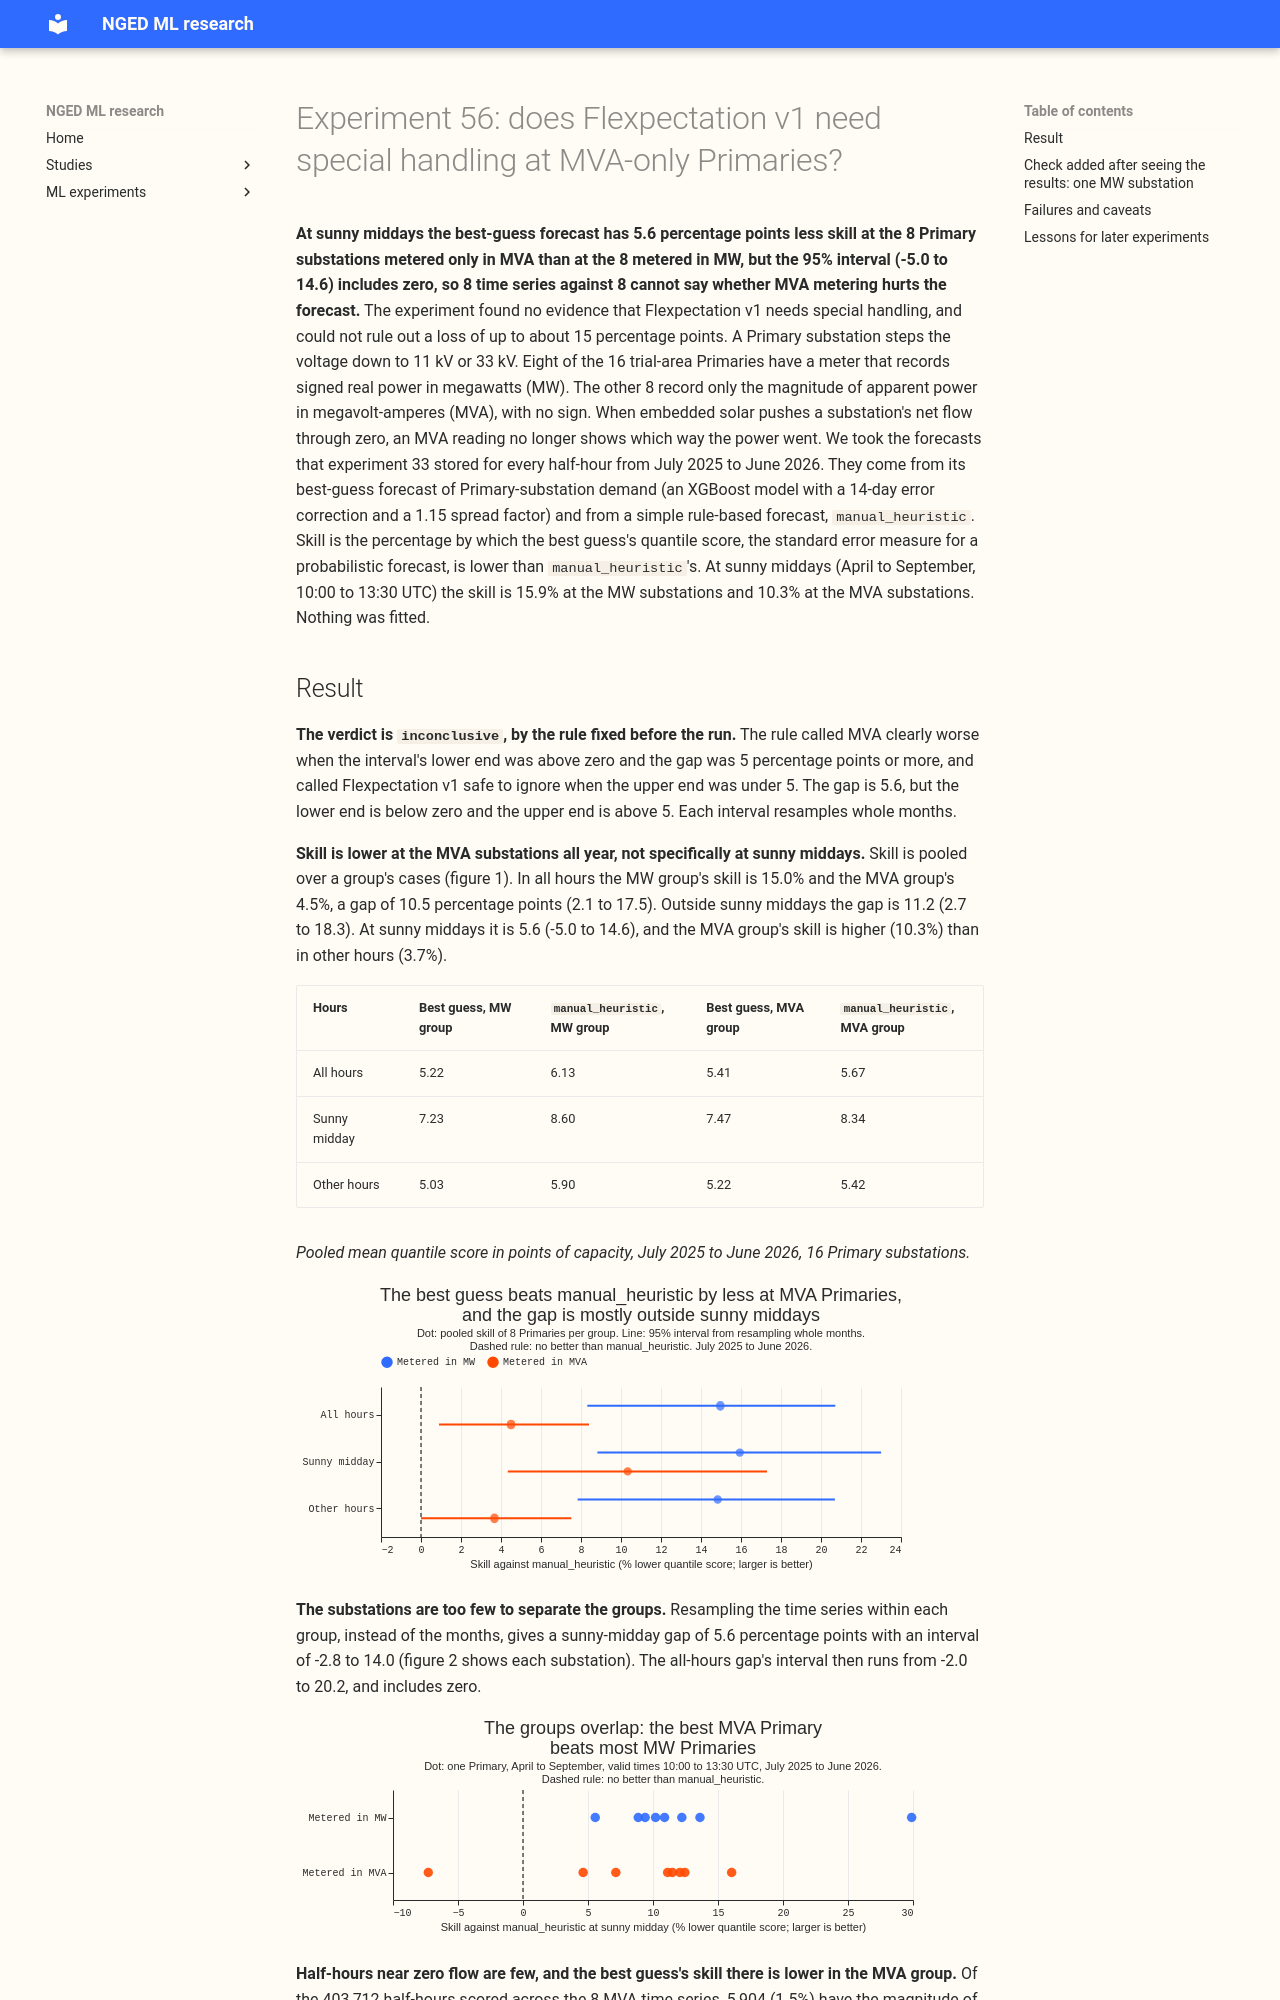

repository: openclimatefix/nged-ml-research · page: ml-experiments/00056-mva-only-primaries-skill-against-mw-primaries/result/index.html · generator: mkdocs

---
id: "00056"
slug: mva-only-primaries-skill-against-mw-primaries
theme: production-reference-and-best-guess
also_relevant_to: []
status: done
size: simple
take_home_message: >-
  At sunny middays the best guess has 5.6 percentage points less skill at the 8 Primary substations
  metered only in MVA than at the 8 metered in MW, but the 95% interval (-5.0 to 14.6) includes
  zero. The experiment found no evidence of a need for special handling of MVA-only Primaries and
  cannot rule out a loss of up to about 15 percentage points.
hypothesis: >-
  The best guess (experiment 33's N1 with the 14-day correction and the spread factor) forecasts the
  8 trial Primary substations metered in MVA clearly worse, relative to `manual_heuristic`, than the
  8 metered in MW, and the gap is largest at sunny middays, when embedded solar can push net flow
  through zero and an MVA meter reads the magnitude of that flow with no direction.
prediction: >-
  The sunny-midday skill against `manual_heuristic` is no more than 5 percentage points lower at
  the 8 MVA Primaries than at the 8 MW Primaries, so v1 needs no special handling. The share of
  sunny half-hours in which the magnitude of the power falls below 10% of its 99th percentile is
  within a factor of two between the two groups.
decision_rule: >-
  Skill is 100 x (1 - best-guess quantile score / `manual_heuristic` quantile score), pooled over
  the cases of a group. The decisive contrast is the skill at sunny middays at the MW Primaries
  minus the skill at the MVA Primaries, with whole months resampled (95% interval, 10,000 draws).
  `supported` (MVA clearly worse) when the lower end of the interval is above zero and the point
  estimate is 5 points or more. `refuted` (v1 can ignore the problem) when the upper end is under
  5 points. `inconclusive` otherwise, and the page says plainly that 8 series against 8 cannot
  tell. The 5-point threshold is set by what a special case costs: PVDIS-7 is research that NGED
  may not be able to support, so a gap has to be a meaningful share of the skill (the best guess
  is about 10% better than `manual_heuristic` overall) before it justifies the effort. A second
  interval resamples series within each group, to show how far the result rests on which 8 series
  are in each group.
benchmark: >-
  `manual_heuristic` on the same cases (experiment 33's stored per-case metrics).
row_set_id: >-
  fold_a_every5d_v1 (experiment 33's 73 runs for the 16 Primary series, July 2025 to June 2026,
  shared cases only, seeds averaged)
metric: >-
  Quantile score in points of capacity, as experiment 33 stores it per case.
verdict: inconclusive
best_arm: >-
  Not applicable (a re-scoring of one forecast). At sunny middays the best guess's skill against
  `manual_heuristic` is 15.9% at the 8 MW Primaries and 10.3% at the 8 MVA Primaries; the gap is
  5.6 percentage points (95% interval -5.0 to 14.6, resampling months).
lessons: >-
  Nothing in the data shows that Flexpectation v1 needs special handling at the Primary substations
  metered only in MVA, but 8 time series against 8 cannot rule out a loss of up to about 15
  percentage points of skill at sunny middays. The MVA group's skill is lower all year (a gap of
  10.5 percentage points, 2.1 to 17.5), and at sunny middays it is higher than in other hours. One
  MW substation with 31% skill accounts for most of the all-hours gap. Near-zero flow, the case an
  MVA meter hides, is 1.5% of the MVA group's half-hours against 2.5% of the MW group's, and the
  best guess's skill there is lower in the MVA group (18.8% against 46.1%).
production_status: not-for-production
advice:
  - >-
    Do not build special handling for the MVA-only Primaries into Flexpectation v1 on the strength
    of this result, and do not treat it as proof that none is needed: at sunny middays the gap in
    skill is 5.6 percentage points (-5.0 to 14.6; figure 1).
  - >-
    Compare unit groups with each series' skill shown, or with the highest-skill series left out,
    because one MW Primary with 31% skill accounts for most of the all-hours gap (3.8 percentage
    points without it; post hoc section).
  - >-
    Look for the cost of MVA metering in the half-hours near zero flow: the best guess's skill
    there is 18.8% in the MVA group against 46.1% in the MW group, but those half-hours are 1.5%
    of the MVA group's, so test it on more series before building anything (near-zero section).
---

# Experiment 56: does Flexpectation v1 need special handling at MVA-only Primaries?

**At sunny middays the best-guess forecast has 5.6 percentage points less skill at the 8 Primary
substations metered only in MVA than at the 8 metered in MW, but the 95% interval (-5.0 to 14.6)
includes zero, so 8 time series against 8 cannot say whether MVA metering hurts the forecast.** The
experiment found no evidence that Flexpectation v1 needs special handling, and could not rule out a
loss of up to about 15 percentage points. A Primary substation steps the voltage down to 11 kV or
33 kV. Eight of the 16 trial-area Primaries have a meter that records signed real power in megawatts
(MW). The other 8 record only the magnitude of apparent power in megavolt-amperes (MVA), with no
sign. When embedded solar pushes a substation's net flow through zero, an MVA reading no longer
shows which way the power went. We took the forecasts that experiment 33 stored for every
half-hour from July 2025 to June 2026. They come from its best-guess forecast of Primary-substation
demand (an XGBoost model with a 14-day error correction and a 1.15 spread factor) and from a simple
rule-based forecast, `manual_heuristic`. Skill is the percentage by which the best guess's
quantile score, the standard error measure for a probabilistic forecast, is lower than
`manual_heuristic`'s. At sunny middays (April to September, 10:00 to 13:30 UTC) the skill is 15.9%
at the MW substations and 10.3% at the MVA substations. Nothing was fitted.
